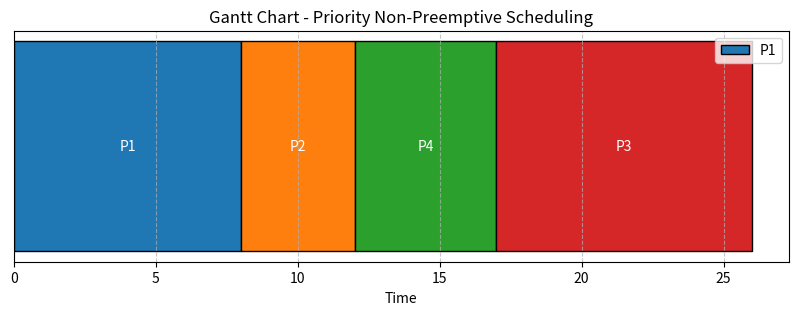

Recreate this plot in Python.
import matplotlib.pyplot as plt

def PriorityNonPreemptive(n, pid, at, bt, priority):
    wt = [0] * n
    tt = [0] * n
    ct = [0] * n
    tottt = 0
    totwt = 0
    completed = [False] * n
    t = 0
    gantt_chart = []  # Store (process_id, start_time, duration)

    # Process scheduling
    for _ in range(n):
        highest_priority = float('inf')
        selected = -1

        for i in range(n):
            if at[i] <= t and not completed[i] and priority[i] < highest_priority:
                highest_priority = priority[i]
                selected = i

        if selected == -1:  # No process is ready, increment time
            t += 1
            continue

        start_time = t
        t += bt[selected]
        ct[selected] = t
        tt[selected] = ct[selected] - at[selected]
        wt[selected] = tt[selected] - bt[selected]
        completed[selected] = True
        tottt += tt[selected]
        totwt += wt[selected]

        # Add to Gantt chart
        gantt_chart.append((pid[selected], start_time, bt[selected]))

    # Output Process Information
    print("\nProcess ID | AT | BT | Priority | CT | TT | WT")
    for i in range(n):
        print(f"{pid[i]} \t {at[i]} \t {bt[i]} \t {priority[i]} \t {ct[i]} \t {tt[i]} \t {wt[i]}")

    # Averages
    print(f"\nAverage Turnaround Time: {tottt / n:.2f}")
    print(f"Average Waiting Time: {totwt / n:.2f}")

    # Textual Gantt Chart
    print("\nGantt Chart")
    print("|", end="")
    for process, start, duration in gantt_chart:
        print(f" P{process} {' ' * duration}|", end="")
    print("\n")

    # Visual Gantt Chart
    plt.figure(figsize=(10, 3))
    for process, start, duration in gantt_chart:
        plt.barh(y=0, width=duration, left=start, edgecolor='black', label=f"P{process}" if gantt_chart[0][0] == process else "")
        plt.text(start + duration / 2, 0, f"P{process}", ha='center', va='center', color='white', fontsize=10)

    plt.yticks([])
    plt.xlabel("Time")
    plt.title("Gantt Chart - Priority Non-Preemptive Scheduling")
    plt.legend(loc='upper right')
    plt.grid(axis='x', linestyle='--', alpha=0.7)
    plt.show()


# Example usage
n = 4
pid = [1, 2, 3, 4]
at = [0, 1, 2, 3]
bt = [8, 4, 9, 5]
priority = [2, 1, 4, 3]

PriorityNonPreemptive(n, pid, at, bt, priority)
